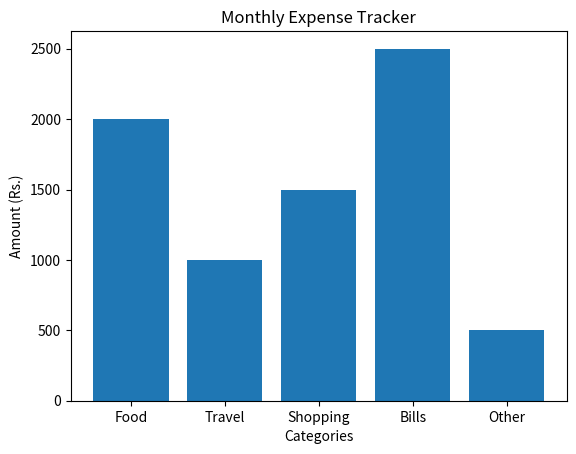

Python code for this plot:

import matplotlib.pyplot as plt

def main():
    categories = ["Food", "Travel", "Shopping", "Bills", "Other"]
    expenses = [2000, 1000, 1500, 2500, 500]

    # Display expenses
    print("Expense Report")
    print("--------------------")

    for i in range(len(categories)):
        print(categories[i], ":", expenses[i])

    print("--------------------")
    print("Total Expenses:", sum(expenses))

    # Create a bar chart
    plt.bar(categories, expenses)
    plt.title("Monthly Expense Tracker")
    plt.xlabel("Categories")
    plt.ylabel("Amount (Rs.)")

    plt.savefig("expense_chart.png")
    plt.show()

if __name__ == "__main__":
    main()
